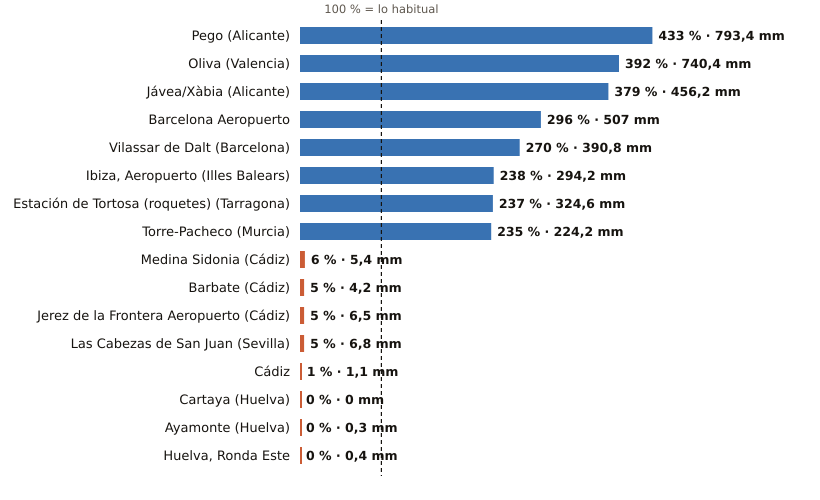

Values plotted in this chart, from the file beside it:
estacion, provincia, indicativo, mm_otono, referencia_mm, pct, periodo_referencia, hasta, hora
Pego, Alicante, 8057C, 793.4, 183.2, 433, 2011-2025, 2026-11-03, 
Oliva, Valencia, 8058X, 740.4, 188.8, 392, 1991-2020, 2026-11-04, 1
Jávea/Xàbia, Alicante, 8050X, 456.2, 120.5, 379, 1997-2025, 2026-11-04, 1
Barcelona Aeropuerto, Barcelona, 0076, 507.0, 171.4, 296, 1991-2020, 2026-11-04, 1
Vilassar de Dalt, Barcelona, 0244X, 390.8, 144.8, 270, 2009-2025, 2026-11-04, 1
Ibiza, Aeropuerto, Illes Balears, B954, 294.2, 123.4, 238, 1991-2020, 2026-11-04, 1
Estación de Tortosa (roquetes), Tarragona, 9981A, 324.6, 136.7, 237, 1991-2020, 2026-11-04, 1
Torre-Pacheco, Murcia, 7026X, 224.2, 95.3, 235, 2005-2025, 2026-11-04, 1
Medina Sidonia, Cádiz, 5983X, 5.4, 96.3, 6, 2006-2025, 2026-11-03, 
Barbate, Cádiz, 5996B, 4.2, 87.9, 5, 2010-2025, 2026-11-03, 
Jerez de la Frontera Aeropuerto, Cádiz, 5960, 6.5, 124.3, 5, 1991-2020, 2026-11-04, 1
Las Cabezas de San Juan, Sevilla, 5891X, 6.8, 127.2, 5, 2005-2025, 2026-11-03, 
Cádiz, Cádiz, 5973, 1.1, 115.1, 1, 1991-2020, 2026-11-04, 1
Cartaya, Huelva, 4554X, 0.0, 96.5, 0, 2008-2025, 2026-11-03, 
Ayamonte, Huelva, 4549Y, 0.3, 95.4, 0, 2003-2025, 2026-11-04, 1
Huelva, Ronda Este, Huelva, 4642E, 0.4, 102.4, 0, 1991-2020, 2026-11-04, 1
